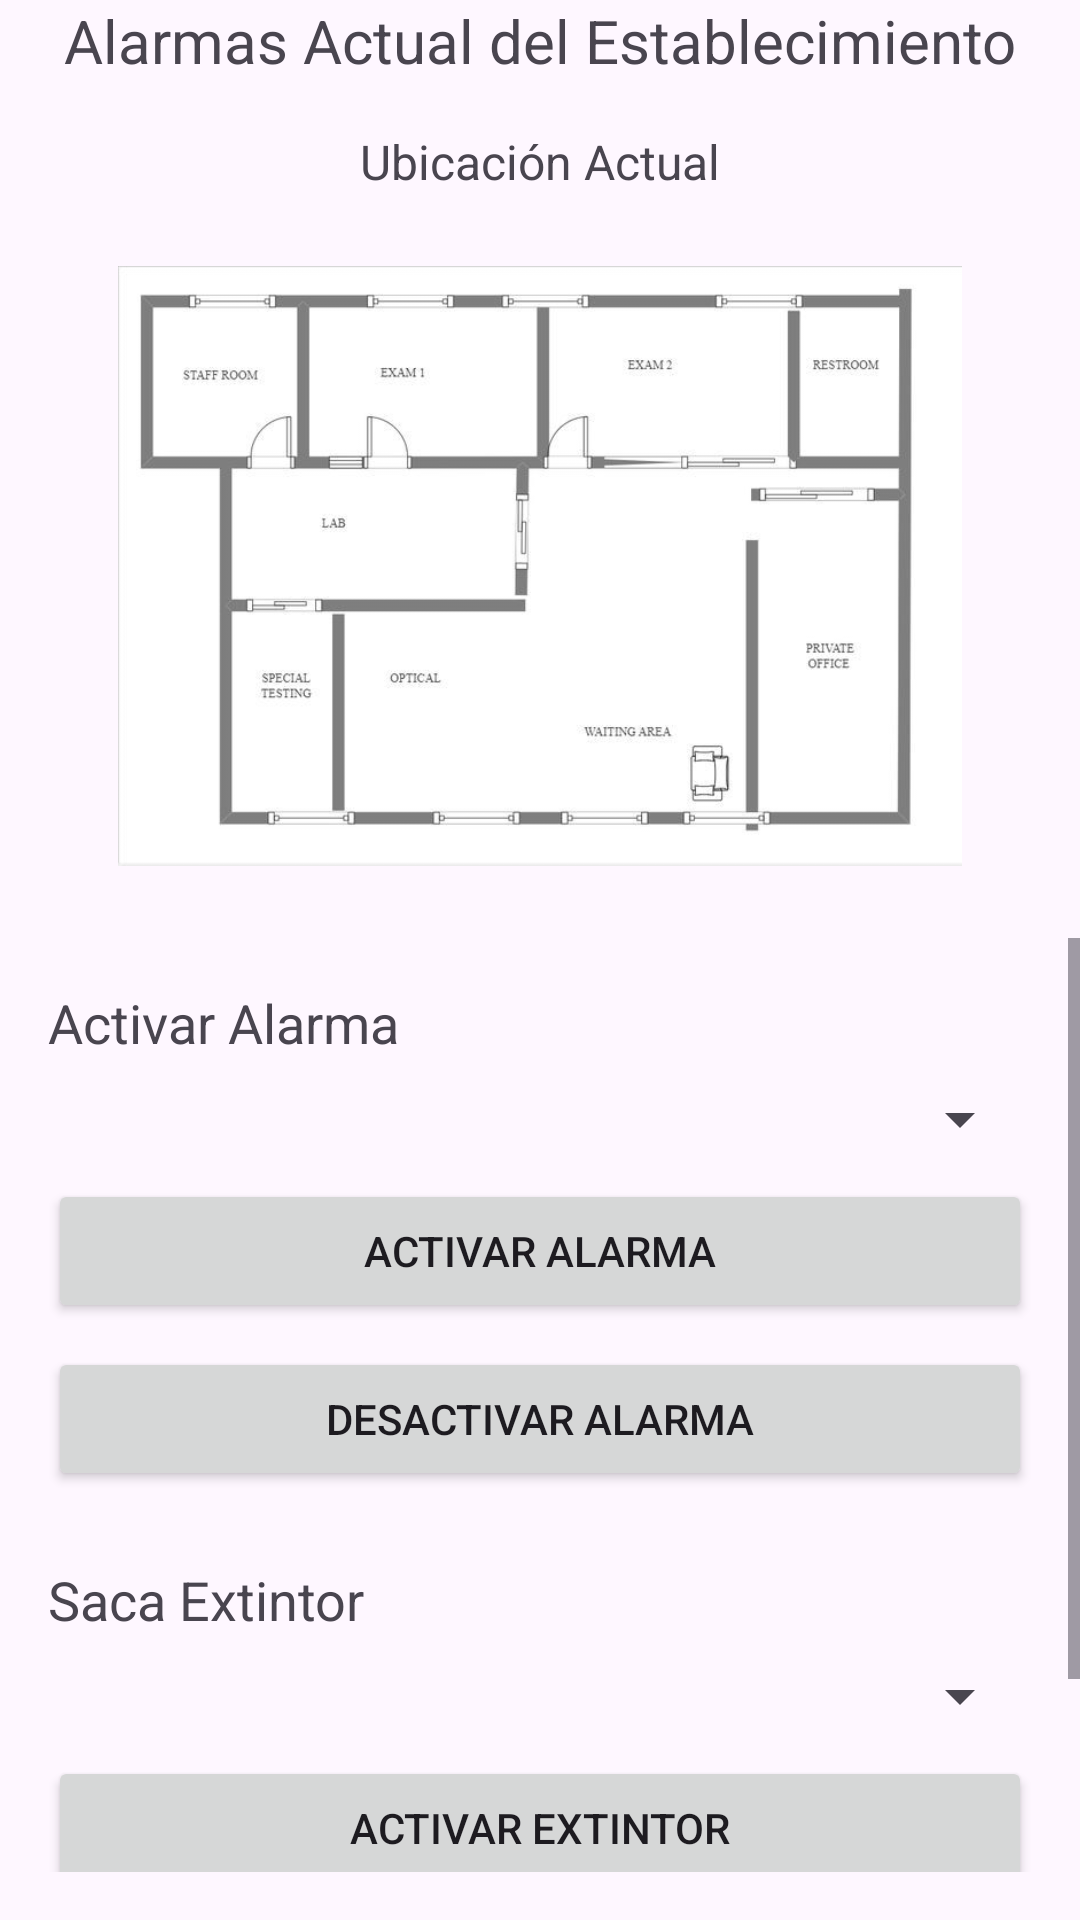

Write the Android layout XML for this screen, with the resource values it uses.
<!-- AndroidManifest.xml: application theme Theme.ProShield -->
<!-- res/layout/fragment_alarma2.xml -->
<?xml version="1.0" encoding="utf-8"?>
<RelativeLayout xmlns:android="http://schemas.android.com/apk/res/android"
    xmlns:tools="http://schemas.android.com/tools"
    android:layout_width="match_parent"
    android:layout_height="match_parent"
    tools:context=".Alarma2">

    
    <TextView
        android:id="@+id/titulo"
        android:layout_width="match_parent"
        android:layout_height="wrap_content"
        android:text="Alarmas Actual del Establecimiento"
        android:textSize="20sp"
        android:textAlignment="center"
        android:layout_marginBottom="16dp"
        android:layout_alignParentTop="true" />

    
    <TextView
        android:id="@+id/ubicacion"
        android:layout_width="match_parent"
        android:layout_height="wrap_content"
        android:text="Ubicación Actual"
        android:textSize="16sp"
        android:textAlignment="center"
        android:layout_below="@id/titulo"
        android:layout_marginBottom="24dp" />

    
    <FrameLayout
        android:id="@+id/contenedor_mapa"
        android:layout_width="match_parent"
        android:layout_height="200dp"
        android:layout_below="@id/ubicacion"
        android:layout_marginBottom="24dp">

        
        <ImageView
            android:id="@+id/imagen_mapa"
            android:layout_width="match_parent"
            android:layout_height="match_parent"
            android:src="@drawable/mapa" />

        

        <ImageView
            android:id="@+id/icono_alarma_1"
            android:layout_width="wrap_content"
            android:layout_height="17dp"
            android:layout_marginTop="16dp"
            android:layout_marginStart="70dp"
            android:src="@drawable/alarma"
            android:visibility="invisible" /> 

        <ImageView
            android:id="@+id/icono_alarma_2"
            android:layout_width="20dp"
            android:layout_height="17dp"
            android:layout_marginStart="200dp"
            android:layout_marginTop="100dp"
            android:src="@drawable/alarma"
            android:visibility="invisible" /> 

        <ImageView
            android:id="@+id/icono_alarma_3"
            android:layout_width="46dp"
            android:layout_height="17dp"
            android:layout_marginStart="270dp"
            android:layout_marginTop="150dp"
            android:src="@drawable/alarma"
            android:visibility="invisible" /> 

        

        <ImageView
            android:id="@+id/icono_extintor_1"
            android:layout_width="29dp"
            android:layout_height="17dp"
            android:layout_marginStart="220dp"
            android:layout_marginTop="30dp"
            android:src="@drawable/extintor"
            android:visibility="invisible" /> 

        <ImageView
            android:id="@+id/icono_extintor_2"
            android:layout_width="27dp"
            android:layout_height="15dp"
            android:layout_marginTop="90dp"
            android:layout_marginStart="100dp"
            android:src="@drawable/extintor"
            android:visibility="invisible" /> 

        <ImageView
            android:id="@+id/icono_extintor_3"
            android:layout_width="34dp"
            android:layout_height="17dp"
            android:layout_marginStart="100dp"
            android:layout_marginTop="150dp"
            android:src="@drawable/extintor"
            android:visibility="invisible" /> 

    </FrameLayout>

    
    <ScrollView
        android:layout_width="match_parent"
        android:layout_height="wrap_content"
        android:layout_below="@id/contenedor_mapa"
        android:layout_marginBottom="16dp">

        
        <LinearLayout
            android:layout_width="match_parent"
            android:layout_height="wrap_content"
            android:orientation="vertical"
            android:padding="16dp">

            <TextView
                android:id="@+id/activar_alarma"
                android:layout_width="match_parent"
                android:layout_height="wrap_content"
                android:text="Activar Alarma"
                android:textSize="18sp"
                android:layout_marginBottom="8dp" />

            <Spinner
                android:id="@+id/lista_alarma"
                android:layout_width="match_parent"
                android:layout_height="wrap_content"
                android:layout_marginBottom="8dp" />

            <Button
                android:id="@+id/boton_activar_alarma"
                android:layout_width="match_parent"
                android:layout_height="wrap_content"
                android:text="Activar Alarma"
                android:layout_marginBottom="8dp" />

            <Button
                android:id="@+id/boton_desactivar_alarma"
                android:layout_width="match_parent"
                android:layout_height="wrap_content"
                android:text="Desactivar Alarma"
                android:layout_marginBottom="24dp" />

            <TextView
                android:id="@+id/saca_extintor"
                android:layout_width="match_parent"
                android:layout_height="wrap_content"
                android:text="Saca Extintor"
                android:textSize="18sp"
                android:layout_marginBottom="8dp" />

            <Spinner
                android:id="@+id/lista_extintor"
                android:layout_width="match_parent"
                android:layout_height="wrap_content"
                android:layout_marginBottom="8dp" />

            <Button
                android:id="@+id/boton_activar_extintor"
                android:layout_width="match_parent"
                android:layout_height="wrap_content"
                android:text="Activar Extintor"
                android:layout_marginBottom="8dp" />

            <Button
                android:id="@+id/boton_desactivar_extintor"
                android:layout_width="match_parent"
                android:layout_height="wrap_content"
                android:text="Desactivar Extintor" />
        </LinearLayout>
    </ScrollView>

</RelativeLayout>
<!-- resources referenced by this layout -->
<resources>
  <!-- drawable alarma: png bitmap (drawable, 873 bytes) -->
  <!-- drawable mapa: jpeg bitmap (drawable, 24311 bytes) -->
  <style name="Theme.ProShield" parent="Base.Theme.ProShield" />
  <style name="Base.Theme.ProShield" parent="Theme.Material3.DayNight.NoActionBar">
          
          
      </style>
</resources>
